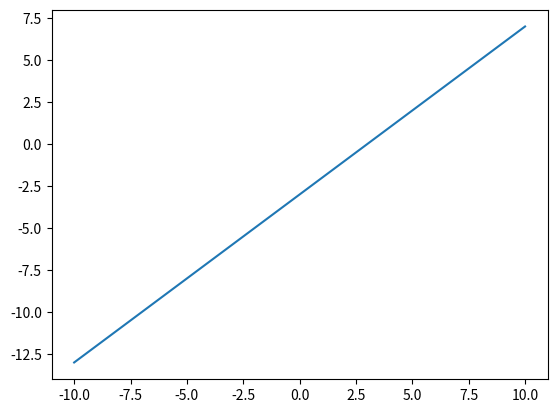

Python code for this plot:
from __future__ import division
import matplotlib.pyplot as tg
from sympy.parsing.sympy_parser import *
from sympy import *



Xmin = -10
Xmax = 10
Ymin = -10
Ymax = 10
resolution = 0.1

x_values=[]
y_values=[]

y1 ="((x -2) * (x-3 ))/ (x-2)"

def my_range(start, end, step):
    while start <= end:
        yield start
        start += step
    print("Generating range")


def generatePoints(a):


    for x in my_range(Xmin, Xmax, resolution):
        x_values.append(x)

    counter = 0
    print("Generated x values successfully")



    while(counter < len(x_values)):

        y_values.append(evaluate(a,x_values[counter]))
        #print(y_values[counter])

        counter = counter + 1
    print("Generated y values successfully")


def evaluate(f,value):
    x, y, z, t = symbols('x y z t')


    return N(f.subs(x,value))
    #return f.subs(x, value)

def graph():

    tg.plot(x_values, y_values)


    tg.show()

def main():

    #y1 = input("Enter a function: ")

    #a = sympify(y1)

    x, y, z, t = symbols('x y z t')

    a = parse_expr(y1)

    print(evaluate(a, 2))


    generatePoints(a)
    graph()

if __name__ == "__main__":
    main()
